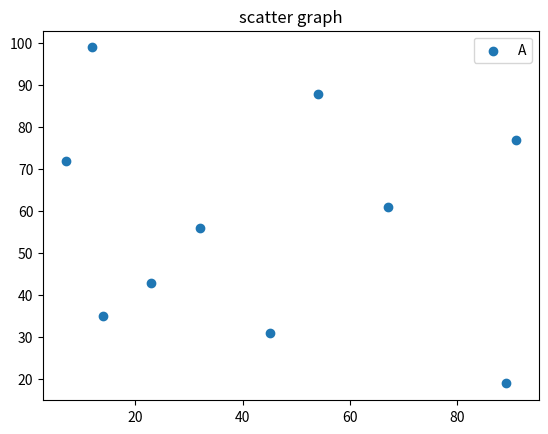

Here is the Python script that generated this plot:
import matplotlib.pyplot as plt
import numpy as np
x=np.array([12, 45, 7, 32, 89, 54, 23, 67, 14, 91])
y=np.array([99, 31, 72, 56, 19, 88, 43, 61, 35, 77])
plt.scatter(x,y)
plt.title("scatter graph")
plt.legend(["A"])
plt.show()
############################## multiple data set

